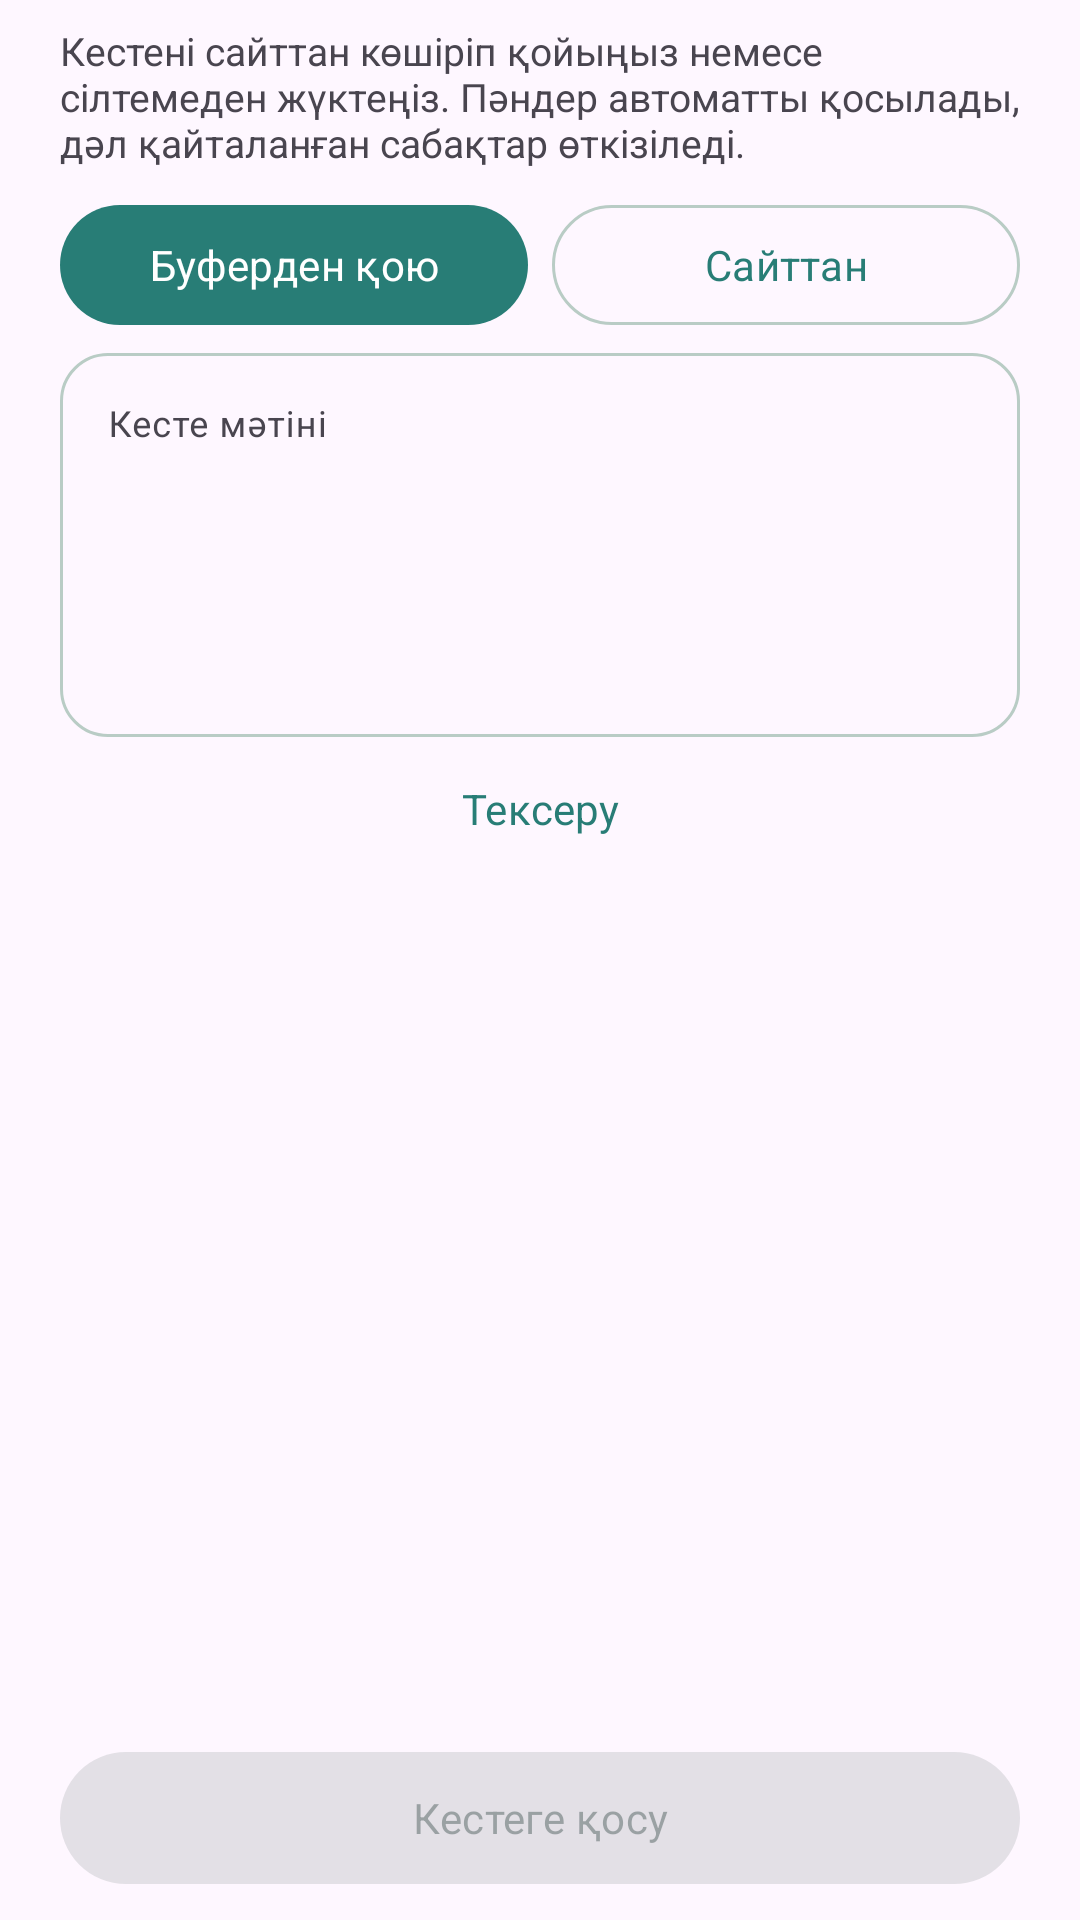

Here is an Android app screen rendered from its layout file. Give the layout XML and the strings, colors and styles it references.
<!-- AndroidManifest.xml: application theme Theme.UniPlan -->
<!-- res/layout/fragment_schedule_import.xml -->
<LinearLayout xmlns:android="http://schemas.android.com/apk/res/android" android:layout_width="match_parent" android:layout_height="match_parent" android:paddingHorizontal="20dp" android:orientation="vertical">
    <TextView android:layout_width="match_parent" android:layout_height="wrap_content" android:text="@string/import_help" android:textSize="13sp" android:tag="muted" android:paddingVertical="8dp" />
    <LinearLayout android:layout_width="match_parent" android:layout_height="wrap_content" android:orientation="horizontal">
        <com.google.android.material.button.MaterialButton android:id="@+id/pasteButton" android:layout_width="0dp" android:layout_weight="1" android:layout_height="wrap_content" android:minHeight="48dp" android:text="@string/import_paste" android:layout_marginEnd="4dp" />
        <com.google.android.material.button.MaterialButton android:id="@+id/websiteButton" style="@style/Widget.Material3.Button.OutlinedButton" android:layout_width="0dp" android:layout_weight="1" android:layout_height="wrap_content" android:minHeight="48dp" android:text="@string/import_website" android:layout_marginStart="4dp" />
    </LinearLayout>
    <com.google.android.material.textfield.TextInputLayout android:layout_width="match_parent" android:layout_height="wrap_content" android:hint="@string/import_input">
        <com.google.android.material.textfield.TextInputEditText android:id="@+id/sourceInput" android:layout_width="match_parent" android:layout_height="128dp" android:gravity="top" android:inputType="textMultiLine|textNoSuggestions" android:textSize="12sp" android:scrollbars="vertical" android:importantForAutofill="no" />
    </com.google.android.material.textfield.TextInputLayout>
    <com.google.android.material.button.MaterialButton android:id="@+id/previewButton" style="@style/Widget.Material3.Button.TextButton" android:layout_width="match_parent" android:layout_height="wrap_content" android:minHeight="48dp" android:text="@string/import_preview" />
    <ProgressBar android:id="@+id/progress" android:layout_width="28dp" android:layout_height="28dp" android:layout_gravity="center_horizontal" android:visibility="gone" />
    <TextView android:id="@+id/summary" android:layout_width="match_parent" android:layout_height="wrap_content" android:textSize="15sp" android:fontFamily="sans-serif-medium" android:accessibilityLiveRegion="polite" />
    <TextView android:id="@+id/issues" android:layout_width="match_parent" android:layout_height="wrap_content" android:textSize="12sp" android:paddingVertical="6dp" android:visibility="gone" android:accessibilityLiveRegion="polite" />
    <androidx.recyclerview.widget.RecyclerView android:id="@+id/previewList" android:layout_width="match_parent" android:layout_height="0dp" android:layout_weight="1" android:clipToPadding="false" android:paddingVertical="8dp" />
    <com.google.android.material.button.MaterialButton android:id="@+id/importButton" android:layout_width="match_parent" android:layout_height="wrap_content" android:minHeight="52dp" android:layout_marginBottom="8dp" android:text="@string/import_save" android:enabled="false" />
</LinearLayout>
<!-- resources referenced by this layout -->
<resources>
  <string name="import_help">Кестені сайттан көшіріп қойыңыз немесе сілтемеден жүктеңіз. Пәндер автоматты қосылады, дәл қайталанған сабақтар өткізiледі.</string>
  <string name="import_input">Кесте мәтіні</string>
  <string name="import_paste">Буферден қою</string>
  <string name="import_preview">Тексеру</string>
  <string name="import_save">Кестеге қосу</string>
  <string name="import_website">Сайттан</string>
  <style name="Theme.UniPlan" parent="Theme.Material3.DayNight.NoActionBar">
          <item name="colorPrimary">#287D76</item>
          <item name="colorOnPrimary">#FFFFFF</item>
          <item name="colorPrimaryContainer">#DDF1E9</item>
          <item name="colorOnPrimaryContainer">#243B37</item>
          <item name="colorSecondary">#7968AC</item>
          <item name="colorSurface">#F8FAF9</item>
          <item name="colorOnSurface">#243B37</item>
          <item name="colorOutline">#B9CCC5</item>
          <item name="textInputStyle">@style/Widget.UniPlan.Input</item>
          <item name="android:windowLightStatusBar">true</item>
          <item name="android:fontFamily">sans-serif</item>
          <item name="android:windowActionModeOverlay">true</item>
      </style>
  <style name="Widget.UniPlan.Input" parent="Widget.Material3.TextInputLayout.OutlinedBox">
          <item name="boxCornerRadiusTopStart">16dp</item>
          <item name="boxCornerRadiusTopEnd">16dp</item>
          <item name="boxCornerRadiusBottomStart">16dp</item>
          <item name="boxCornerRadiusBottomEnd">16dp</item>
      </style>
</resources>
